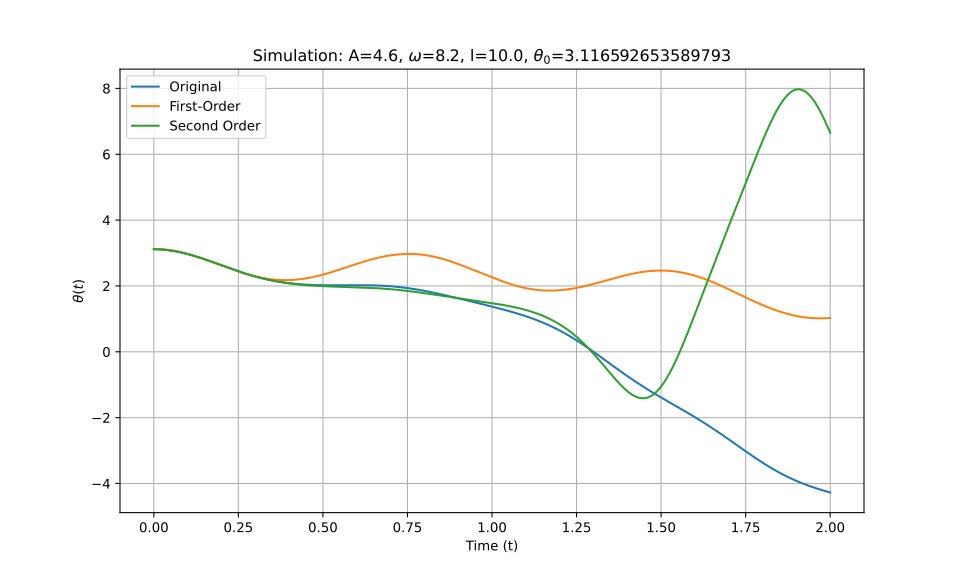

Source data for this figure (header and first rows):
t_eval, Equation_1, Equation_2, Equation_3
0.0, 3.117, 3.117, 3.117
0.002002, 3.117, 3.117, 3.117
0.004004, 3.116, 3.116, 3.116
0.006006, 3.116, 3.116, 3.116
0.008008, 3.116, 3.116, 3.116
0.01001, 3.115, 3.115, 3.115
0.01201, 3.114, 3.114, 3.114
0.01401, 3.114, 3.114, 3.114
0.01602, 3.113, 3.113, 3.113
0.01802, 3.112, 3.112, 3.112
0.02002, 3.11, 3.11, 3.11
0.02202, 3.109, 3.109, 3.109
0.02402, 3.108, 3.108, 3.108
0.02603, 3.106, 3.106, 3.106
0.02803, 3.104, 3.104, 3.104
0.03003, 3.103, 3.103, 3.103
0.03203, 3.101, 3.101, 3.101
0.03403, 3.099, 3.099, 3.099
0.03604, 3.097, 3.097, 3.097
0.03804, 3.094, 3.094, 3.094
0.04004, 3.092, 3.092, 3.092
0.04204, 3.089, 3.089, 3.089
0.04404, 3.087, 3.087, 3.087
0.04605, 3.084, 3.084, 3.084
0.04805, 3.081, 3.081, 3.081
0.05005, 3.078, 3.078, 3.078
0.05205, 3.075, 3.075, 3.075
0.05405, 3.072, 3.072, 3.072
0.05606, 3.069, 3.069, 3.069
0.05806, 3.065, 3.065, 3.065
0.06006, 3.062, 3.062, 3.062
0.06206, 3.058, 3.058, 3.058
0.06406, 3.054, 3.054, 3.054
0.06607, 3.05, 3.05, 3.05
0.06807, 3.046, 3.046, 3.046
0.07007, 3.042, 3.042, 3.042
0.07207, 3.038, 3.038, 3.038
0.07407, 3.034, 3.034, 3.034
0.07608, 3.029, 3.029, 3.029
0.07808, 3.025, 3.025, 3.025
0.08008, 3.02, 3.02, 3.02
0.08208, 3.016, 3.016, 3.016
0.08408, 3.011, 3.011, 3.011
0.08609, 3.006, 3.006, 3.006
0.08809, 3.001, 3.001, 3.001
0.09009, 2.996, 2.996, 2.996
0.09209, 2.991, 2.991, 2.991
0.09409, 2.986, 2.986, 2.986
0.0961, 2.98, 2.98, 2.98
0.0981, 2.975, 2.975, 2.975
0.1001, 2.969, 2.969, 2.97
0.1021, 2.964, 2.964, 2.964
0.1041, 2.958, 2.958, 2.958
0.1061, 2.953, 2.952, 2.953
0.1081, 2.947, 2.947, 2.947
0.1101, 2.941, 2.941, 2.941
0.1121, 2.935, 2.935, 2.935
0.1141, 2.929, 2.929, 2.929
0.1161, 2.923, 2.923, 2.923
0.1181, 2.917, 2.916, 2.917
... 940 more rows
